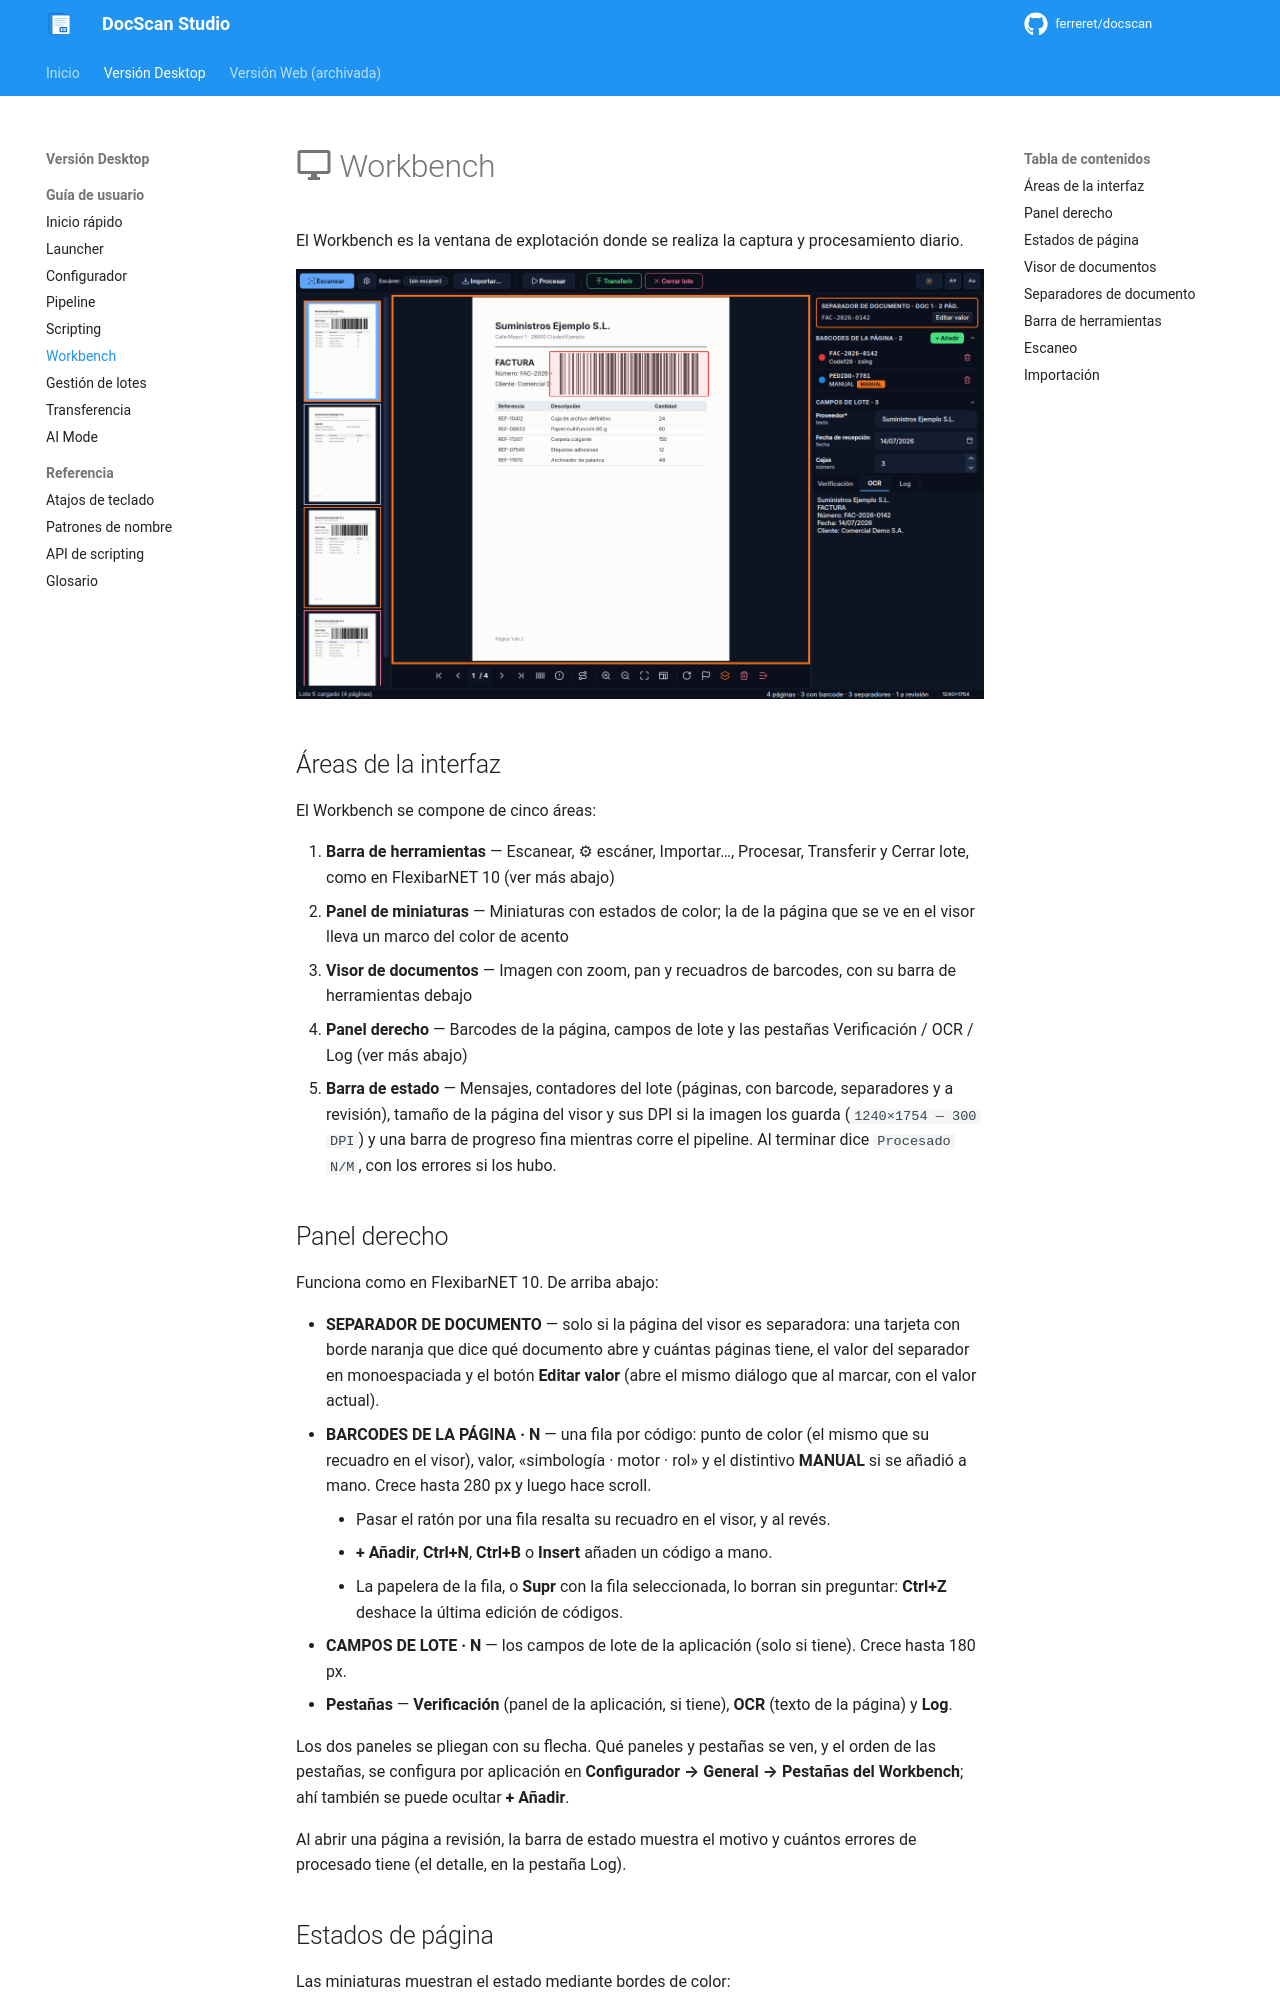

repository: ferreret/docscan · page: user-guide/workbench/index.html · generator: mkdocs

# :material-monitor: Workbench

El Workbench es la ventana de explotación donde se realiza la captura y procesamiento diario.

![Workbench de DocScan Studio](../assets/screenshots/workbench_full.png)

## Áreas de la interfaz

El Workbench se compone de cinco áreas:

1. **Barra de herramientas** — Escanear, ⚙ escáner, Importar…, Procesar, Transferir
   y Cerrar lote, como en FlexibarNET 10 (ver más abajo)
2. **Panel de miniaturas** — Miniaturas con estados de color; la de la página que
   se ve en el visor lleva un marco del color de acento
3. **Visor de documentos** — Imagen con zoom, pan y recuadros de barcodes, con su
   barra de herramientas debajo
4. **Panel derecho** — Barcodes de la página, campos de lote y las pestañas
   Verificación / OCR / Log (ver más abajo)
5. **Barra de estado** — Mensajes, contadores del lote (páginas, con barcode,
   separadores y a revisión), tamaño de la página del visor y sus DPI si la
   imagen los guarda (`1240×1754 — 300 DPI`) y una barra de progreso fina mientras corre el pipeline.
   Al terminar dice `Procesado N/M`, con los errores si los hubo.

## Panel derecho

Funciona como en FlexibarNET 10. De arriba abajo:

- **SEPARADOR DE DOCUMENTO** — solo si la página del visor es separadora: una
  tarjeta con borde naranja que dice qué documento abre y cuántas páginas
  tiene, el valor del separador en monoespaciada y el botón **Editar valor**
  (abre el mismo diálogo que al marcar, con el valor actual).
- **BARCODES DE LA PÁGINA · N** — una fila por código: punto de color (el mismo que
  su recuadro en el visor), valor, «simbología · motor · rol» y el distintivo
  **MANUAL** si se añadió a mano. Crece hasta 280 px y luego hace scroll.
    - Pasar el ratón por una fila resalta su recuadro en el visor, y al revés.
    - **+ Añadir**, **Ctrl+N**, **Ctrl+B** o **Insert** añaden un código a mano.
    - La papelera de la fila, o **Supr** con la fila seleccionada, lo borran sin
      preguntar: **Ctrl+Z** deshace la última edición de códigos.
- **CAMPOS DE LOTE · N** — los campos de lote de la aplicación (solo si tiene).
  Crece hasta 180 px.
- **Pestañas** — **Verificación** (panel de la aplicación, si tiene), **OCR**
  (texto de la página) y **Log**.

Los dos paneles se pliegan con su flecha. Qué paneles y pestañas se ven, y el orden
de las pestañas, se configura por aplicación en **Configurador → General →
Pestañas del Workbench**; ahí también se puede ocultar **+ Añadir**.

Al abrir una página a revisión, la barra de estado muestra el motivo y cuántos
errores de procesado tiene (el detalle, en la pestaña Log).

## Estados de página

Las miniaturas muestran el estado mediante bordes de color:

| Color | Estado |
|-------|--------|
| :material-circle:{ style="color: #f0718c" } Rojo | A revisión o excluida |
| :material-circle:{ style="color: #f97316" } Naranja | Página separadora (abre un documento) |
| :material-circle:{ style="color: #60a5fa" } Azul | Con campos de indexación |
| :material-circle:{ style="color: #4ade80" } Verde | Con códigos de barras |
| :material-circle:{ style="color: #9fadc7" } Gris | Sin reconocimiento |
